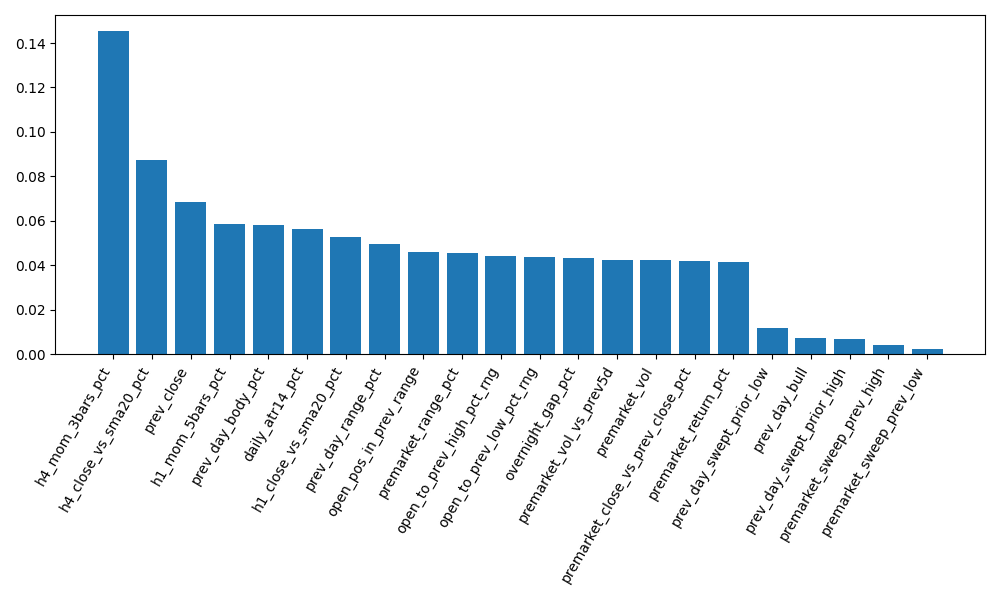

The table this chart was drawn from, first rows:
feature, importance
overnight_gap_pct, 0.04321
premarket_range_pct, 0.04557
premarket_vol, 0.04232
premarket_vol_vs_prev5d, 0.04235
premarket_sweep_prev_high, 0.004251
premarket_sweep_prev_low, 0.002145
premarket_close_vs_prev_close_pct, 0.04187
premarket_return_pct, 0.04162
prev_close, 0.06856
prev_day_range_pct, 0.04974
prev_day_body_pct, 0.05815
prev_day_bull, 0.007353
prev_day_swept_prior_high, 0.007013
prev_day_swept_prior_low, 0.0118
open_pos_in_prev_range, 0.04619
open_to_prev_high_pct_rng, 0.04413
open_to_prev_low_pct_rng, 0.04376
daily_atr14_pct, 0.05616
h1_close_vs_sma20_pct, 0.05264
h4_close_vs_sma20_pct, 0.08734
h1_mom_5bars_pct, 0.05848
h4_mom_3bars_pct, 0.1453
